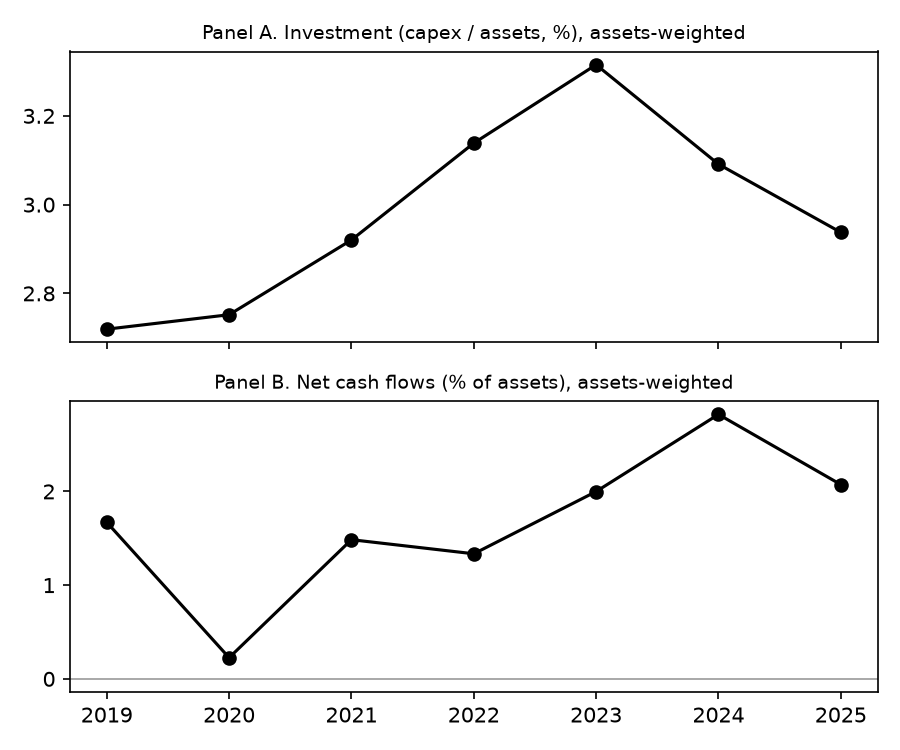

Source data for this figure (header and first rows):
row, investment_pct, ncf_pct
2019, 2.719, 1.67
2020, 2.752, 0.2258
2021, 2.92, 1.485
2022, 3.139, 1.335
2023, 3.315, 1.999
2024, 3.091, 2.822
2025, 2.938, 2.073
